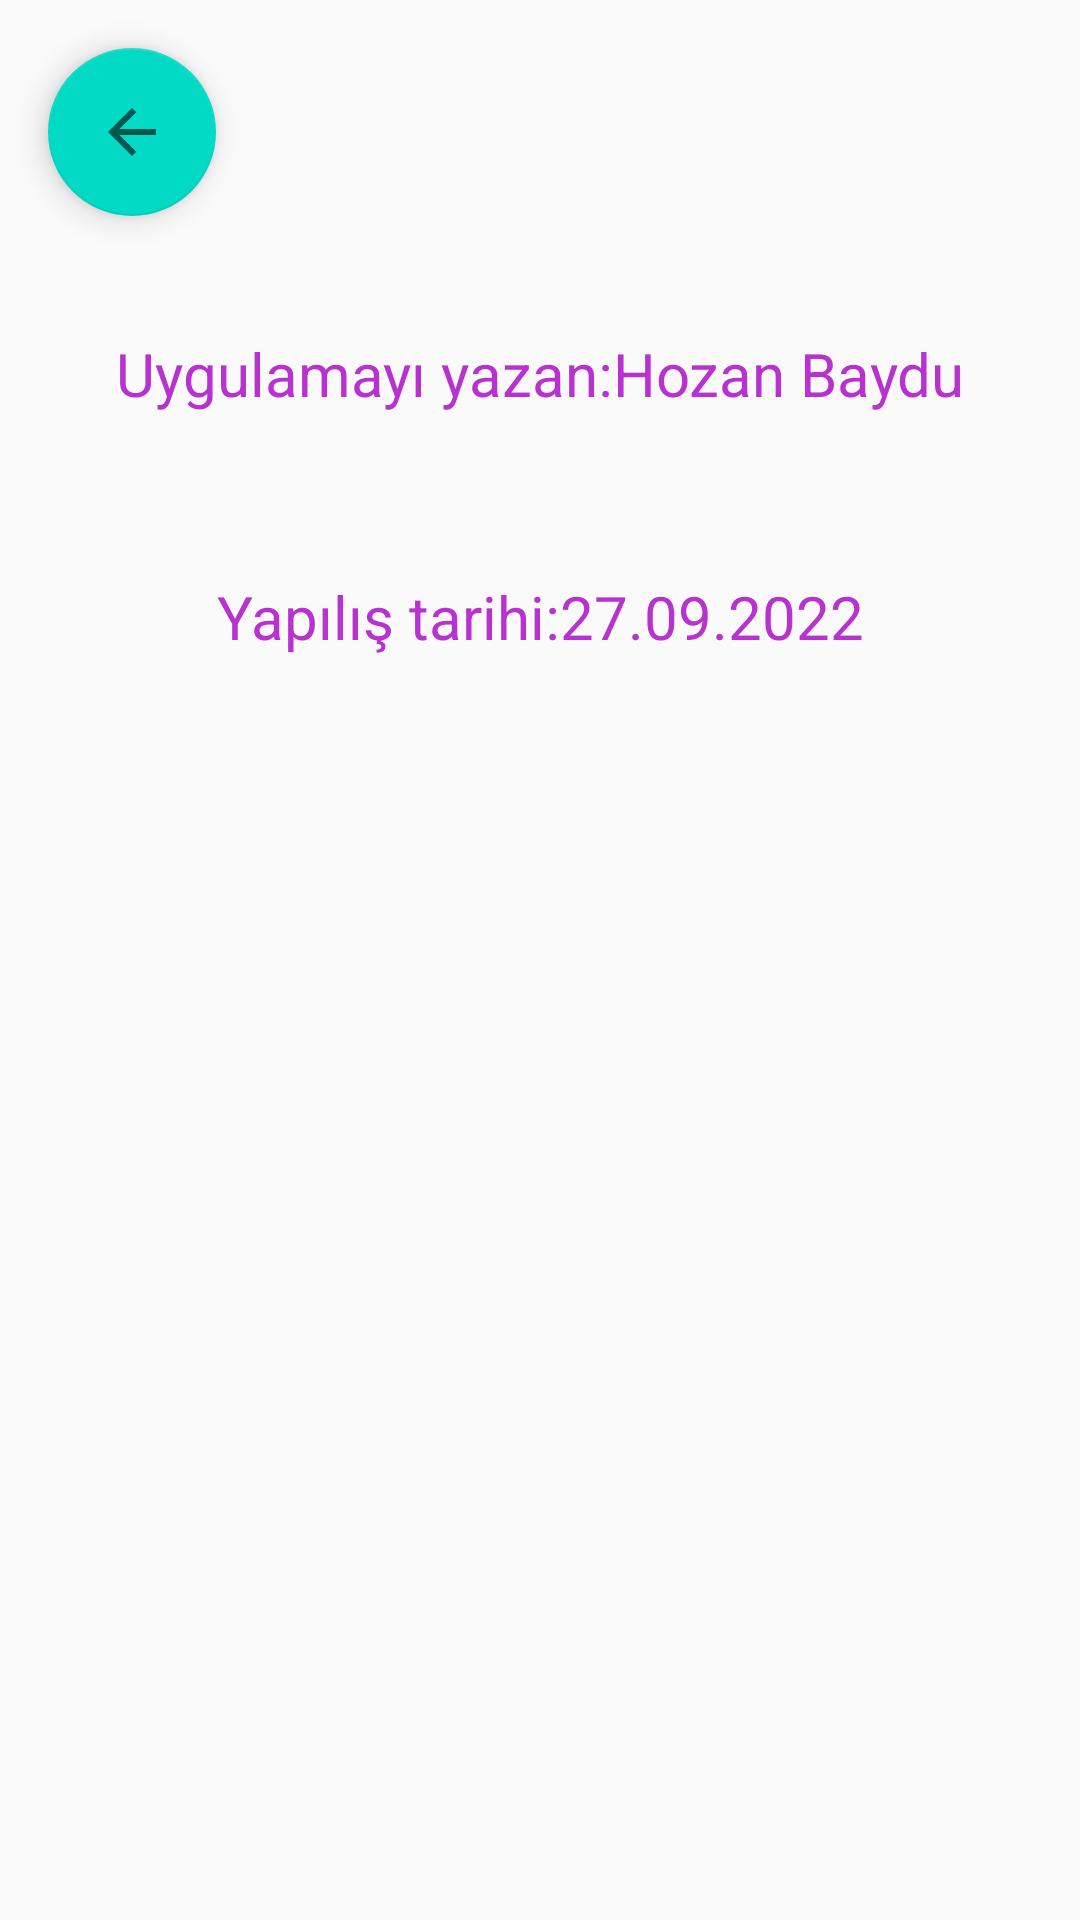

The Android layout XML behind this screen, and the referenced resources:
<!-- AndroidManifest.xml: application theme Theme.Soul -->
<!-- res/layout/activity_app.xml -->
<?xml version="1.0" encoding="utf-8"?>
<androidx.constraintlayout.widget.ConstraintLayout xmlns:android="http://schemas.android.com/apk/res/android"
    xmlns:app="http://schemas.android.com/apk/res-auto"
    xmlns:tools="http://schemas.android.com/tools"
    android:layout_width="match_parent"
    android:layout_height="match_parent"
    tools:context=".view.AppActivity">








    <com.google.android.material.floatingactionbutton.FloatingActionButton
        android:id="@+id/floatingBackButton"
        android:layout_width="wrap_content"
        android:layout_height="wrap_content"
        android:layout_marginStart="16dp"
        android:layout_marginTop="16dp"
        android:clickable="true"
        android:onClick="back"
        app:layout_constraintStart_toStartOf="parent"
        app:layout_constraintTop_toTopOf="parent"
        app:srcCompat="?attr/homeAsUpIndicator" />





    <TextView
        android:id="@+id/textView2"
        android:layout_width="match_parent"
        android:layout_height="57dp"
        android:layout_marginTop="24dp"
        android:gravity="center"
        android:text="Uygulamayı yazan:Hozan Baydu"
        android:textColor="#B832CF"
        android:textSize="20sp"

        app:layout_constraintEnd_toEndOf="parent"
        app:layout_constraintStart_toStartOf="parent"
        app:layout_constraintTop_toBottomOf="@+id/floatingBackButton" />



    <TextView
        android:id="@+id/textView4"
        android:layout_width="match_parent"
        android:layout_height="57dp"
        android:layout_marginTop="24dp"
        android:gravity="center"
        android:text="Yapılış tarihi:27.09.2022"
        android:textColor="#B832CF"
        android:textSize="20sp"

        app:layout_constraintEnd_toEndOf="parent"
        app:layout_constraintHorizontal_bias="0.0"
        app:layout_constraintStart_toStartOf="parent"
        app:layout_constraintTop_toBottomOf="@+id/textView2" />




</androidx.constraintlayout.widget.ConstraintLayout>
<!-- resources referenced by this layout -->
<resources>
  <style name="Theme.Soul" parent="Theme.AppCompat.Light.DarkActionBar">
          
          <item name="colorPrimary">@color/purple_500</item>
          <item name="colorPrimaryDark">@color/purple_700</item>
          <item name="colorAccent">@color/teal_200</item>
          
      </style>
  <color name="purple_500">#FF6200EE</color>
  <color name="purple_700">#FF3700B3</color>
  <color name="teal_200">#FF03DAC5</color>
</resources>
